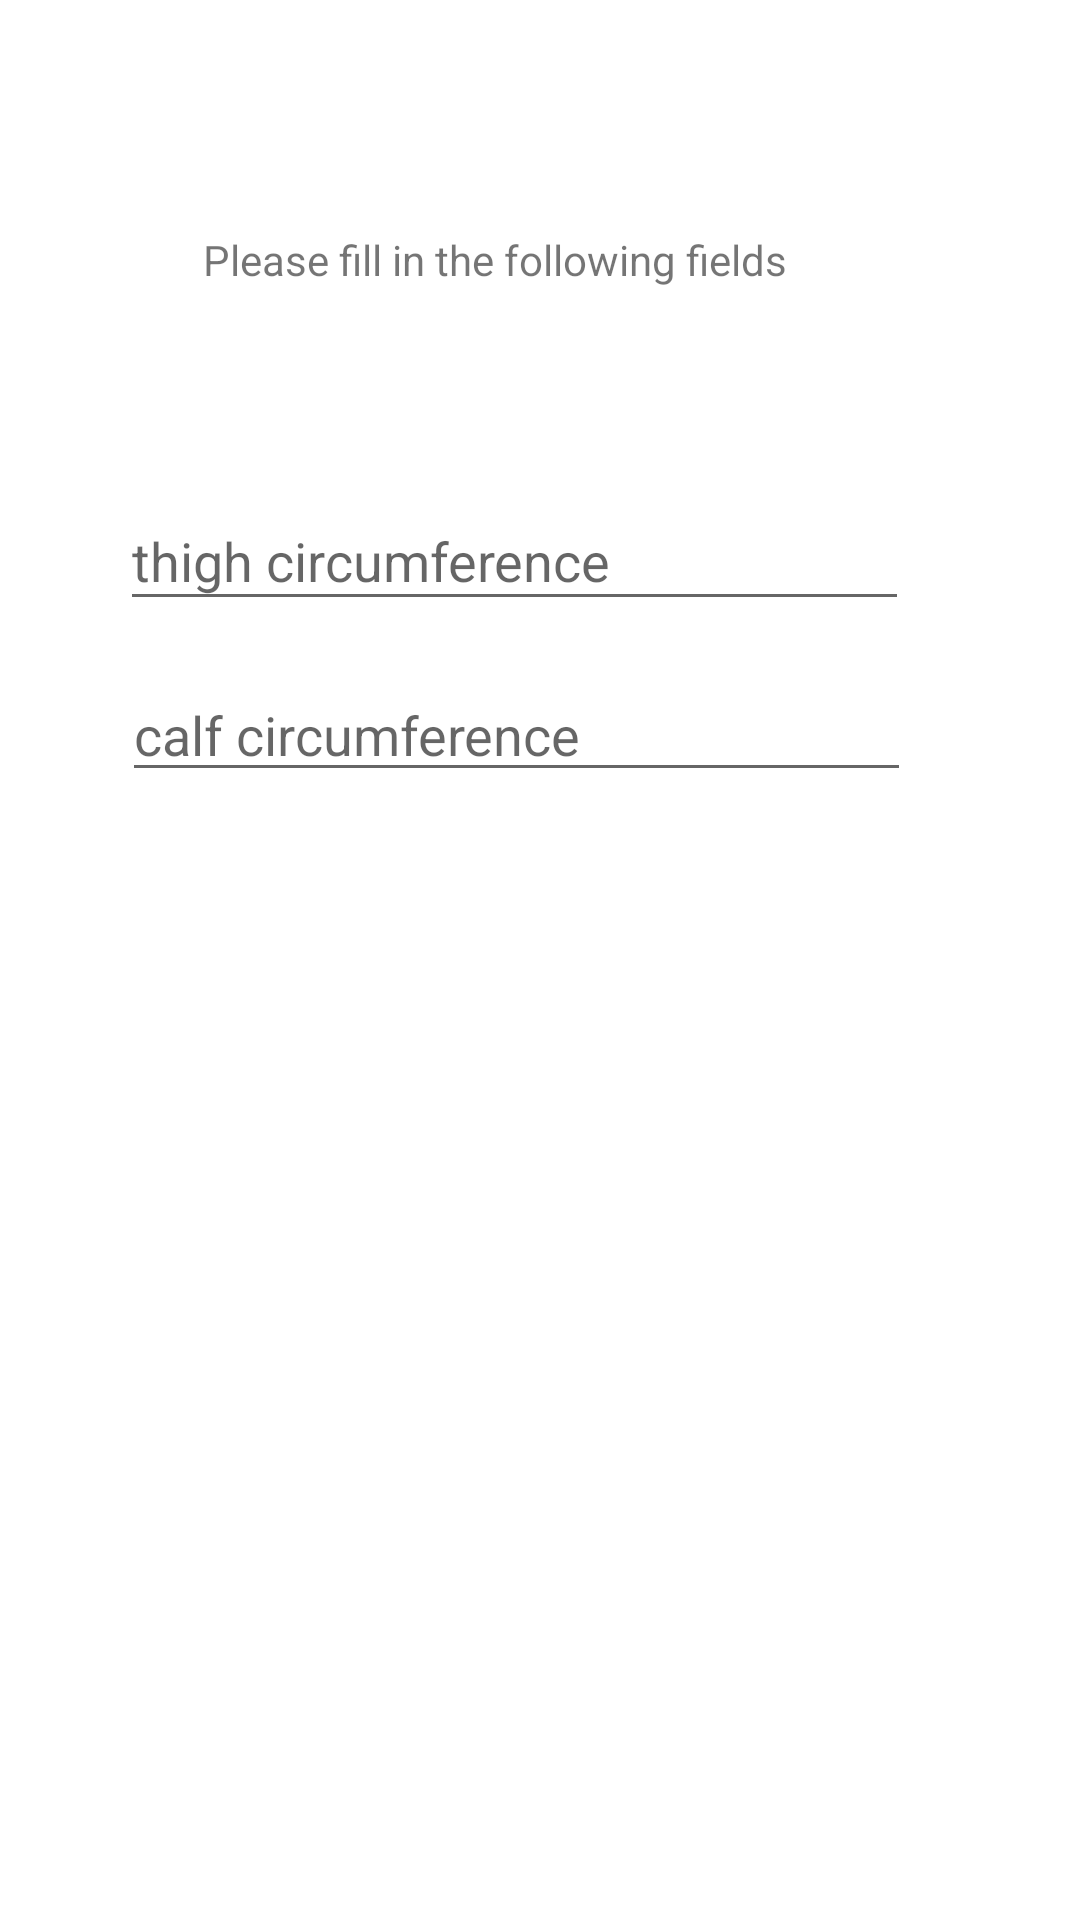

Layout XML and referenced resources for this Android screen:
<!-- AndroidManifest.xml: application theme Theme.Fitwork -->
<!-- res/layout/activity_user_details_third.xml -->
<?xml version="1.0" encoding="utf-8"?>
<androidx.constraintlayout.widget.ConstraintLayout
    xmlns:android="http://schemas.android.com/apk/res/android"
    xmlns:app="http://schemas.android.com/apk/res-auto"
    xmlns:tools="http://schemas.android.com/tools"
    android:layout_width="match_parent"
    android:layout_height="match_parent">

    <TextView
        android:id="@+id/textView"
        android:layout_width="225dp"
        android:layout_height="48dp"
        android:rotation="0"
        android:rotationX="0"
        android:text="@string/userFormInfo"
        app:layout_constraintBottom_toBottomOf="parent"
        app:layout_constraintLeft_toLeftOf="parent"
        app:layout_constraintRight_toRightOf="parent"
        app:layout_constraintTop_toTopOf="parent"
        app:layout_constraintVertical_bias="0.13" />

    <EditText
        android:id="@+id/thigh"
        android:layout_width="263dp"
        android:layout_height="43dp"
        android:layout_marginTop="164dp"
        android:ems="10"
        android:hint="@string/thigh"
        android:inputType="numberDecimal"
        app:layout_constraintEnd_toEndOf="parent"
        app:layout_constraintHorizontal_bias="0.412"
        app:layout_constraintStart_toStartOf="parent"
        app:layout_constraintTop_toTopOf="parent" />

    <EditText
        android:id="@+id/calf"
        android:layout_width="263dp"
        android:layout_height="40dp"
        android:layout_marginTop="224dp"
        android:ems="10"
        android:hint="@string/calf"
        android:inputType="numberDecimal"
        app:layout_constraintEnd_toEndOf="parent"
        app:layout_constraintHorizontal_bias="0.418"
        app:layout_constraintStart_toStartOf="parent"
        app:layout_constraintTop_toTopOf="parent" />

    <Button
        android:id="@+id/submit_button"
        android:layout_width="wrap_content"
        android:layout_height="wrap_content"
        android:layout_marginTop="664dp"
        android:text="@string/submit"
        app:layout_constraintEnd_toEndOf="parent"
        app:layout_constraintHorizontal_bias="0.498"
        app:layout_constraintStart_toStartOf="parent"
        app:layout_constraintTop_toTopOf="parent" />
</androidx.constraintlayout.widget.ConstraintLayout>
<!-- resources referenced by this layout -->
<resources>
  <string name="calf">calf circumference</string>
  <string name="submit">submit</string>
  <string name="thigh">thigh circumference</string>
  <string name="userFormInfo">Please fill in the following fields</string>
  <style name="Theme.Fitwork" parent="Theme.MaterialComponents.DayNight.DarkActionBar">
          
          <item name="colorPrimary">@color/purple_500</item>
          <item name="colorPrimaryVariant">@color/purple_700</item>
          <item name="colorOnPrimary">@color/white</item>
          
          <item name="colorSecondary">@color/teal_200</item>
          <item name="colorSecondaryVariant">@color/teal_700</item>
          <item name="colorOnSecondary">@color/black</item>
          
          <item name="android:statusBarColor" tools:targetApi="l">?attr/colorPrimaryVariant</item>
          
      </style>
  <!-- not gathered from this repository: default colours our renderer supplied (Android Studio template values) -->
  <color name="purple_500">#FF6200EE</color>
  <color name="purple_700">#FF3700B3</color>
  <color name="teal_200">#FF03DAC5</color>
  <color name="teal_700">#FF018786</color>
  <color name="black">#FF000000</color>
  <color name="white">#FFFFFFFF</color>
</resources>
